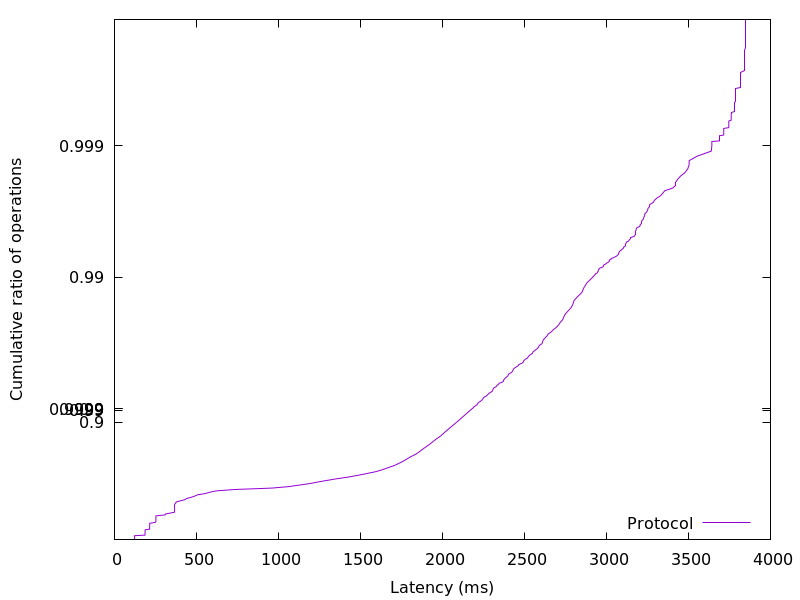

Data behind this chart, as committed beside it:
122.44224, 0.01
122.6, 0.02
122.7, 0.03
122.8, 0.04
122.8, 0.05
122.9, 0.06
123.1, 0.07
123.3, 0.08
186.3, 0.09
186.5, 0.1
186.6, 0.11
186.7, 0.12
186.7, 0.13
186.8, 0.14
186.8, 0.15
187, 0.16
187.2, 0.17
214.4, 0.18
214.6, 0.19
214.7, 0.2
214.7, 0.21
214.8, 0.22
214.9, 0.23
214.9, 0.24
215, 0.25
215.3, 0.26
246.3, 0.27
252.5, 0.28
252.6, 0.29
252.7, 0.3
252.8, 0.31
252.8, 0.32
252.9, 0.33
253, 0.34
253.1, 0.35
308.6, 0.36
310.1, 0.37
337.4, 0.38
366.4, 0.39
366.6, 0.4
366.7, 0.41
366.7, 0.42
366.8, 0.43
366.9, 0.44
367, 0.45
367.1, 0.46
367.4, 0.47
374.3, 0.48
375.6, 0.49
401.3, 0.5
429.7, 0.51
440.1, 0.52
467.5, 0.53
489.3, 0.54
505.3, 0.55
553.4, 0.56
581.3, 0.57
619.1, 0.58
733, 0.59
957.7, 0.6
1061, 0.61
... 298 more rows
